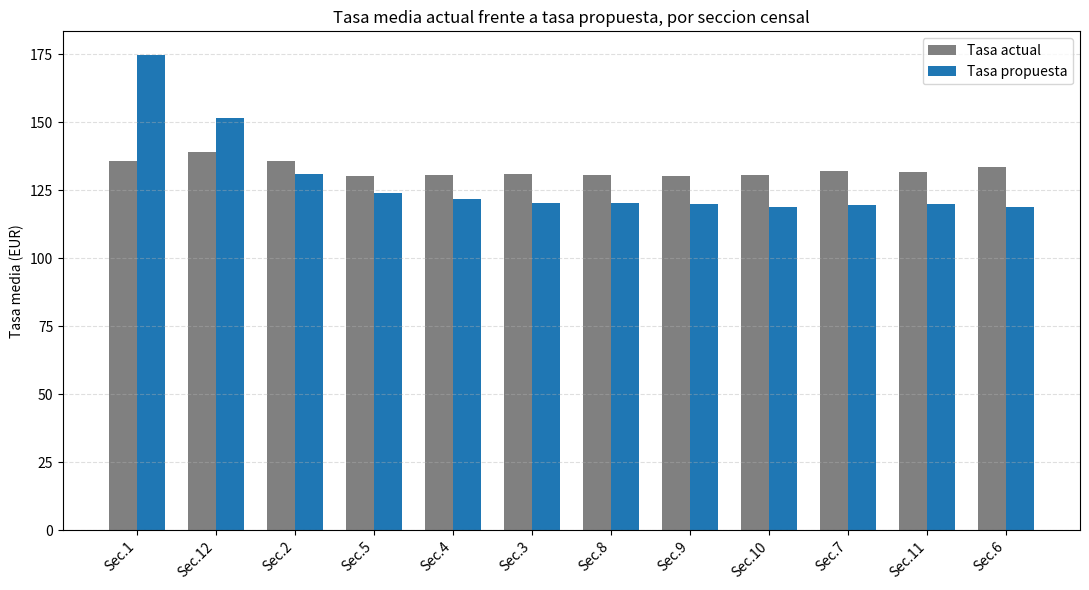

The matplotlib source for this figure:
"""
fig_3_6_tasa_comparacion.py
Genera la Figura 3.6: tasa media actual frente a tasa propuesta, por
seccion censal (F=66.93, k1=21.499, k2=23.095), ordenada por diferencia.
"""
import numpy as np
import matplotlib.pyplot as plt

# Ordenado de mayor a menor diferencia (Tasa nueva - Tasa actual)
secciones = [1, 12, 2, 5, 4, 3, 8, 9, 10, 7, 11, 6]
tasa_actual =    [135.91, 138.98, 135.61, 130.12, 130.69, 130.84, 130.69, 130.14, 130.48, 131.94, 131.60, 133.60]
tasa_propuesta = [174.67, 151.44, 130.94, 123.92, 121.79, 120.38, 120.38, 119.81, 118.96, 119.72, 119.95, 118.85]

x = np.arange(len(secciones))
width = 0.35

fig, ax = plt.subplots(figsize=(11, 6))
ax.bar(x - width / 2, tasa_actual, width, label="Tasa actual", color="gray")
ax.bar(x + width / 2, tasa_propuesta, width, label="Tasa propuesta", color="#1f77b4")

ax.set_xticks(x)
ax.set_xticklabels([f"Sec.{s}" for s in secciones], rotation=45, ha="right")
ax.set_ylabel("Tasa media (EUR)")
ax.set_title("Tasa media actual frente a tasa propuesta, por seccion censal")
ax.legend()
ax.grid(True, axis="y", linestyle="--", alpha=0.4)

plt.tight_layout()
plt.savefig("fig_3_6_tasa_comparacion.png", dpi=300)
